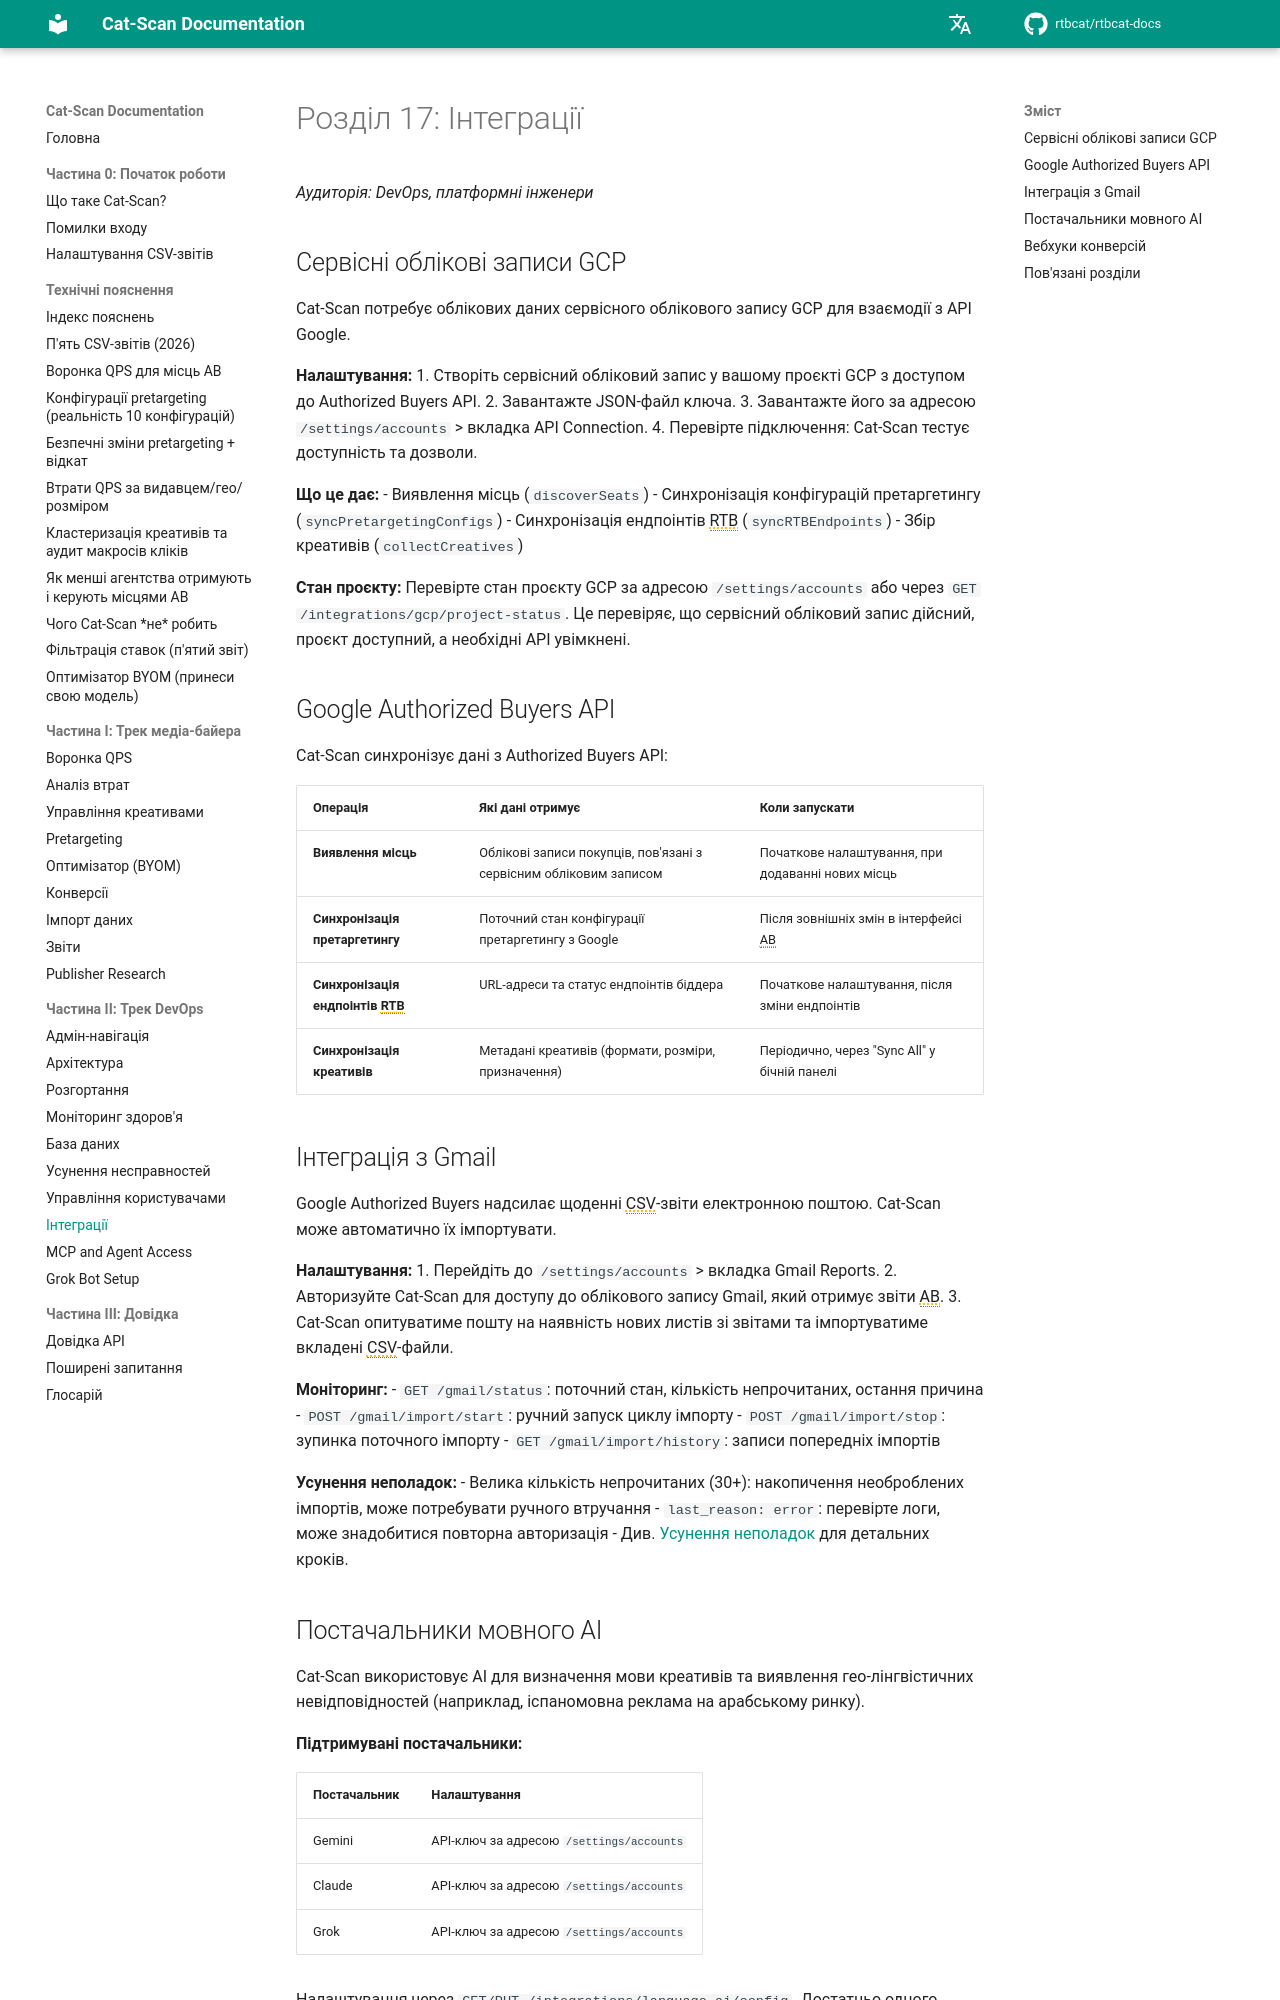

repository: rtbcat/rtbcat-docs · page: uk/17-integrations/index.html · generator: mkdocs

# Розділ 17: Інтеграції

*Аудиторія: DevOps, платформні інженери*

## Сервісні облікові записи GCP

Cat-Scan потребує облікових даних сервісного облікового запису GCP для взаємодії з API Google.

**Налаштування:**
1. Створіть сервісний обліковий запис у вашому проєкті GCP з доступом до Authorized Buyers API.
2. Завантажте JSON-файл ключа.
3. Завантажте його за адресою `/settings/accounts` > вкладка API Connection.
4. Перевірте підключення: Cat-Scan тестує доступність та дозволи.

**Що це дає:**
- Виявлення місць (`discoverSeats`)
- Синхронізація конфігурацій претаргетингу (`syncPretargetingConfigs`)
- Синхронізація ендпоінтів RTB (`syncRTBEndpoints`)
- Збір креативів (`collectCreatives`)

**Стан проєкту:**
Перевірте стан проєкту GCP за адресою `/settings/accounts` або через
`GET /integrations/gcp/project-status`. Це перевіряє, що сервісний обліковий запис дійсний, проєкт доступний, а необхідні API увімкнені.

## Google Authorized Buyers API

Cat-Scan синхронізує дані з Authorized Buyers API:

| Операція | Які дані отримує | Коли запускати |
|----------|------------------|----------------|
| **Виявлення місць** | Облікові записи покупців, пов'язані з сервісним обліковим записом | Початкове налаштування, при додаванні нових місць |
| **Синхронізація претаргетингу** | Поточний стан конфігурації претаргетингу з Google | Після зовнішніх змін в інтерфейсі AB |
| **Синхронізація ендпоінтів RTB** | URL-адреси та статус ендпоінтів біддера | Початкове налаштування, після зміни ендпоінтів |
| **Синхронізація креативів** | Метадані креативів (формати, розміри, призначення) | Періодично, через "Sync All" у бічній панелі |

## Інтеграція з Gmail

Google Authorized Buyers надсилає щоденні CSV-звіти електронною поштою. Cat-Scan може автоматично їх імпортувати.

**Налаштування:**
1. Перейдіть до `/settings/accounts` > вкладка Gmail Reports.
2. Авторизуйте Cat-Scan для доступу до облікового запису Gmail, який отримує звіти AB.
3. Cat-Scan опитуватиме пошту на наявність нових листів зі звітами та імпортуватиме вкладені CSV-файли.

**Моніторинг:**
- `GET /gmail/status`: поточний стан, кількість непрочитаних, остання причина
- `POST /gmail/import/start`: ручний запуск циклу імпорту
- `POST /gmail/import/stop`: зупинка поточного імпорту
- `GET /gmail/import/history`: записи попередніх імпортів

**Усунення неполадок:**
- Велика кількість непрочитаних (30+): накопичення необроблених імпортів, може потребувати ручного втручання
- `last_reason: error`: перевірте логи, може знадобитися повторна авторизація
- Див. [Усунення неполадок](15-troubleshooting.md) для детальних кроків.
